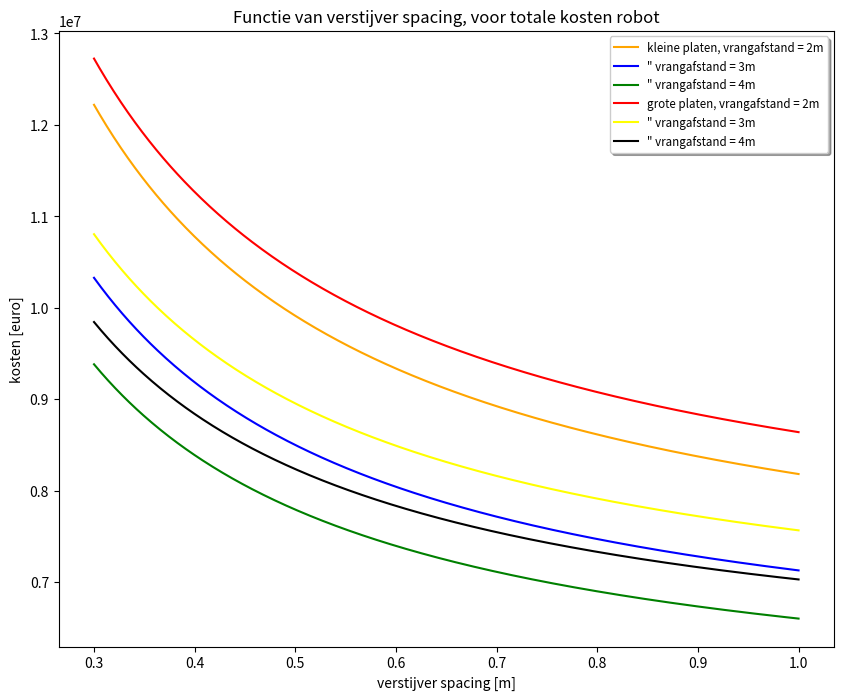

This chart was generated by the following Python code: (Note: this script raises an exception after producing the figure.)
import matplotlib.pyplot as plt
import numpy as np
import math as m

ss = np.array(np.linspace(0.3,1.0,num=500))
groepsnummer = 2
station  = 5
uren = 8
A_bulb = 0.001780
n_perstation= 3 #aantal pesonen
tp = 0.008
tpmm = 8
Bp = 12
bp = 3
Lp= 12
A= 144
hvrang = 1.25
hspant = 0.16
capaciteit = 22500 + 4/3* 17280

loods = 1730

'''#hand
personeel = 50/0.35(nplaat + 4 + Llas_plaat/15 +(Llas_vrang_verti/1.2 +(Llas_vrang_hori+Llas_zaathout)/2)*(7.8*tp**2/200) 1/2*(nspant)+2*(nvrang+nzaathout))
#robot
personeel = 90/0.60(nplaat + 4 + Llas_plaat/30 +(Llas_vrang_verti/2.4 +(Llas_vrang_hori+Llas_zaathout)/4)*(7.8*tp**2/200) 1/2*(nspant)+2*(nvrang+nzaathout))
'''

class totaal():

    def klein_hand(sg):
        nzaathout = 4
        aantal_jaar = capaciteit/A 
        nplaat = Bp/bp
        nlas = nplaat -1
        nspant = Bp/ss-nzaathout -1  
        nvrang = Lp/sg
        nkruising = nvrang*(nspant+nzaathout)
        Llas_plaat = nlas*Lp     
        Llas_spant = nspant*Lp*2  
        Llas_vrang_hori = nvrang*Bp*2  
        Llas_zaathout = nzaathout*Lp*2   
        Llas_vrang_verti = hvrang*nkruising*4 +nspant*hspant*2
        Llas = Llas_plaat + Llas_spant + Llas_vrang_hori + Llas_zaathout + Llas_vrang_verti

        materiaal = 35521200*tp + 3415500/sg + 355212000*A_bulb/ss-118404000*A_bulb+1138500+3900*tp*Llas

        urenpplaat = nplaat + 2 + 1/0.35*(Llas_plaat/15 +(Llas_vrang_verti/1.2 +(Llas_vrang_hori+Llas_zaathout+Llas_spant)/2)*(7.8*tpmm**2/2000) )+0.5*(nspant)+4*(nvrang+nzaathout)
        personeel = aantal_jaar*50* urenpplaat

        vastekosten = 90*loods

        totaal = materiaal + personeel + vastekosten 
        return totaal

    def groot_hand(sg):
        nzaathout = 8
        aantal_jaar = capaciteit/(2*A) 
        nplaat = 2*Bp/bp
        nlas = nplaat -1
        nspant = 2*Bp/ss-nzaathout -1  
        nvrang = Lp/sg
        nkruising = nvrang*(nspant+nzaathout) 
        Llas_plaat = nlas*Lp 
        Llas_spant = nspant*Lp*2  
        Llas_vrang_hori = nvrang*2*Bp*2  
        Llas_zaathout = nzaathout*Lp*2   
        Llas_vrang_verti = hvrang*nkruising*4 +nspant*hspant*2
        Llas = Llas_plaat + Llas_spant + Llas_vrang_hori + Llas_zaathout + Llas_vrang_verti

        materiaal = 35521200*tp + 3415500/sg + 355212000*A_bulb/ss-118404000*A_bulb+1138500+3900*tp*Llas

        urenpplaat = nplaat + 2 + 1/0.35*(Llas_plaat/15 +(Llas_vrang_verti/1.2 +(Llas_vrang_hori+Llas_zaathout+Llas_spant)/2)*(7.8*tpmm**2/2000) )+0.5*(nspant)+8*(nvrang+nzaathout)

        personeel = aantal_jaar*50*urenpplaat

        vastekosten = 90*loods

        totaal = materiaal + personeel + vastekosten 
        return totaal

    def klein_robot(sg):
        nzaathout = 4
        aantal_jaar = capaciteit/A 
        nplaat = Bp/bp
        nlas = nplaat -1
        nspant = Bp/ss-nzaathout -1  
        nvrang = Lp/sg
        nkruising = nvrang*(nspant+nzaathout) 
        Llas_plaat = nlas*Lp 
        Llas_spant = nspant*Lp*2  
        Llas_vrang_hori = nvrang*Bp*2  
        Llas_zaathout = nzaathout*Lp*2   
        Llas_vrang_verti = hvrang*nkruising*4 +nspant*hspant*2
        Llas = Llas_plaat + Llas_spant + Llas_vrang_hori + Llas_zaathout + Llas_vrang_verti

        materiaal = 35521200*tp + 3415500/sg + 355212000*A_bulb/ss-118404000*A_bulb+1138500+3900*tp*Llas

        urenpplaat = 1/0.6*(((Llas_zaathout/2+Llas_vrang_verti/1.2+Llas_vrang_hori/2)*7.8*tpmm**2)/4000) +2*(nvrang+nzaathout)
        personeel = aantal_jaar*90*3/5*urenpplaat
        loods = 1500
        vastekosten = 70*loods +275000*10
        totaal = materiaal + personeel + vastekosten 
        return totaal

    def groot_robot(sg):
        nzaathout = 8
        aantal_jaar = capaciteit/(2*A) 
        nplaat = 2*Bp/bp
        nlas = nplaat -1
        nspant = 2*Bp/ss-nzaathout -1  
        nvrang = Lp/sg
        nkruising = nvrang*(nspant+nzaathout) 
        Llas_plaat = nlas*Lp 
        Llas_spant = nspant*Lp*2  
        Llas_vrang_hori = nvrang*2*Bp*2  
        Llas_zaathout = nzaathout*Lp*2   
        Llas_vrang_verti = hvrang*nkruising*4 +nspant*hspant*2
        Llas = Llas_plaat + Llas_spant + Llas_vrang_hori + Llas_zaathout + Llas_vrang_verti

        materiaal = 35521200*tp + 3415500/sg + 355212000*A_bulb/ss-118404000*A_bulb+1138500+3900*tp*Llas

        urenpplaat = 1/0.6*(((Llas_zaathout/2+Llas_vrang_verti/1.2+Llas_vrang_hori/2)*7.8*tpmm**2)/4000) +4*(nvrang+nzaathout)
        personeel = aantal_jaar*90*3/5*urenpplaat
        loods = 1500
        vastekosten = 70*loods +300000*10

        totaal = materiaal + personeel + vastekosten 
        return totaal

class materiaal():

    def klein_hand(sg):
        nzaathout = 4
        aantal_jaar = capaciteit/A 
        nplaat = Bp/bp
        nlas = nplaat -1
        nspant = Bp/ss-nzaathout -1  
        nvrang = Lp/sg
        nkruising = nvrang*(nspant+nzaathout)
        Llas_plaat = nlas*Lp     
        Llas_plaat = nlas*Lp 
        Llas_spant = nspant*Lp*2  
        Llas_vrang_hori = nvrang*Bp*2  
        Llas_zaathout = nzaathout*Lp*2   
        Llas_vrang_verti = hvrang*nkruising*4 +nspant*hspant*2
        Llas = Llas_plaat + Llas_spant + Llas_vrang_hori + Llas_zaathout + Llas_vrang_verti

        materiaal = 35521200*tp + 3415500/sg + 355212000*A_bulb/ss-118404000*A_bulb+1138500+3900*tp*Llas

        personeel = aantal_jaar*(3140+25*nspant+100*nvrang)

        vastekosten = 151773.33

        totaal = materiaal + personeel + vastekosten 
        return materiaal

    def groot_hand(sg):
        nzaathout = 8
        aantal_jaar = capaciteit/(2*A) 
        nplaat = 2*Bp/bp
        nlas = nplaat -1
        nspant = 2*Bp/ss-nzaathout -1  
        nvrang = Lp/sg
        nkruising = nvrang*(nspant+nzaathout) 
        Llas_plaat = nlas*Lp 
        Llas_spant = nspant*Lp*2  
        Llas_vrang_hori = nvrang*2*Bp*2  
        Llas_zaathout = nzaathout*Lp*2   
        Llas_vrang_verti = hvrang*nkruising*4 +nspant*hspant*2
        Llas = Llas_plaat + Llas_spant + Llas_vrang_hori + Llas_zaathout + Llas_vrang_verti

        materiaal = 35521200*tp + 3415500/sg + 355212000*A_bulb/ss-118404000*A_bulb+1138500+3900*tp*Llas

        personeel = aantal_jaar*(3295+25*nspant+200*nvrang)

        vastekosten = 151773.33

        totaal = materiaal + personeel + vastekosten 
        return materiaal

    def klein_robot(sg):
        nzaathout = 4
        aantal_jaar = capaciteit/A 
        nplaat = Bp/bp
        nlas = nplaat -1
        nspant = Bp/ss-nzaathout -1  
        nvrang = Lp/sg
        nkruising = nvrang*(nspant+nzaathout) 
        Llas_plaat = nlas*Lp 
        Llas_spant = nspant*Lp*2  
        Llas_vrang_hori = nvrang*Bp*2  
        Llas_zaathout = nzaathout*Lp*2   
        Llas_vrang_verti = hvrang*nkruising*4 +nspant*hspant*2
        Llas = Llas_plaat + Llas_spant + Llas_vrang_hori + Llas_zaathout + Llas_vrang_verti

        materiaal = 35521200*tp + 3415500/sg + 355212000*A_bulb/ss-118404000*A_bulb+1138500+3900*tp*Llas

        personeel = aantal_jaar*(3933+27*nspant+180*nvrang)

        vastekosten = 106260+229166.67*((43.7+0.3*nspant+2*nvrang)*137/8400)

        totaal = materiaal + personeel + vastekosten 
        return materiaal

    def groot_robot(sg):
        nzaathout = 8
        aantal_jaar = capaciteit/(2*A) 
        nplaat = 2*Bp/bp
        nlas = nplaat -1
        nspant = 2*Bp/ss-nzaathout -1  
        nvrang = Lp/sg
        nkruising = nvrang*(nspant+nzaathout) 
        Llas_plaat = nlas*Lp 
        Llas_spant = nspant*Lp*2  
        Llas_vrang_hori = nvrang*2*Bp*2  
        Llas_zaathout = nzaathout*Lp*2   
        Llas_vrang_verti = hvrang*nkruising*4 +nspant*hspant*2
        Llas = Llas_plaat + Llas_spant + Llas_vrang_hori + Llas_zaathout + Llas_vrang_verti

        materiaal = 35521200*tp + 3415500/sg + 355212000*A_bulb/ss-118404000*A_bulb+1138500+3900*tp*Llas

        personeel = aantal_jaar*(7965+27*nspant+4320*260*nvrang)

        vastekosten = 106260+250000*((88.5+0.3*nspant+4*nvrang)*159/8400)

        totaal = materiaal + personeel + vastekosten 
        return materiaal

class personeel():

    def klein_hand(sg):
        nzaathout = 4
        aantal_jaar = capaciteit/A 
        nplaat = Bp/bp
        nlas = nplaat -1
        nspant = Bp/ss-nzaathout -1  
        nvrang = Lp/sg
        nkruising = nvrang*(nspant+nzaathout)
        Llas_plaat = nlas*Lp     
        Llas_plaat = nlas*Lp 
        Llas_spant = nspant*Lp*2  
        Llas_vrang_hori = nvrang*Bp*2  
        Llas_zaathout = nzaathout*Lp*2   
        Llas_vrang_verti = hvrang*nkruising*4 +nspant*hspant*2
        Llas = Llas_plaat + Llas_spant + Llas_vrang_hori + Llas_zaathout + Llas_vrang_verti

        materiaal = aantal_jaar*4*(Lp*Bp*7800*tp+Bp*75*Lp/sg+(Bp/ss-1)*Lp*A_bulb*7800+Lp*75)+0.5*7800*tp*Llas

        urenpplaat = nplaat + 2 + 1/0.35*(Llas_plaat/15 +(Llas_vrang_verti/1.2 +(Llas_vrang_hori+Llas_zaathout+Llas_spant)/2)*(7.8*tpmm**2/2000) )+0.5*(nspant)+4*(nvrang+nzaathout)
        personeel = aantal_jaar*50* urenpplaat

        vastekosten = 151773.33

        totaal = materiaal + personeel + vastekosten 
        return personeel

    def groot_hand(sg):
        nzaathout = 8
        aantal_jaar = capaciteit/(2*A) 
        nplaat = 2*Bp/bp
        nlas = nplaat -1
        nspant = 2*Bp/ss-nzaathout -1  
        nvrang = Lp/sg
        nkruising = nvrang*(nspant+nzaathout) 
        Llas_plaat = nlas*Lp 
        Llas_spant = nspant*Lp*2  
        Llas_vrang_hori = nvrang*2*Bp*2  
        Llas_zaathout = nzaathout*Lp*2   
        Llas_vrang_verti = hvrang*nkruising*4 +nspant*hspant*2
        Llas = Llas_plaat + Llas_spant + Llas_vrang_hori + Llas_zaathout + Llas_vrang_verti

        materiaal = aantal_jaar*8*(Lp*Bp*7800*tp+Bp*75*Lp/sg+(Bp/ss-1)*Lp*A_bulb*7800+Lp*75)+0.5*7800*tp*Llas

        urenpplaat = nplaat + 2 + 1/0.35*(Llas_plaat/15 +(Llas_vrang_verti/1.2 +(Llas_vrang_hori+Llas_zaathout+Llas_spant)/2)*(7.8*tpmm**2/2000) )+0.5*(nspant)+8*(nvrang+nzaathout)

        personeel = aantal_jaar*50*urenpplaat

        vastekosten = 151773.33

        totaal = materiaal + personeel + vastekosten 
        return personeel

    def klein_robot(sg):
        nzaathout = 4
        aantal_jaar = capaciteit/A 
        nplaat = Bp/bp
        nlas = nplaat -1
        nspant = Bp/ss-nzaathout -1  
        nvrang = Lp/sg
        nkruising = nvrang*(nspant+nzaathout) 
        Llas_plaat = nlas*Lp 
        Llas_spant = nspant*Lp*2  
        Llas_vrang_hori = nvrang*Bp*2  
        Llas_zaathout = nzaathout*Lp*2   
        Llas_vrang_verti = hvrang*nkruising*4 +nspant*hspant*2
        Llas = Llas_plaat + Llas_spant + Llas_vrang_hori + Llas_zaathout + Llas_vrang_verti

        materiaal = aantal_jaar*4*(Lp*Bp*7800*tp+Bp*75*Lp/sg+(Bp/ss-1)*Lp*A_bulb*7800+Lp*75)+0.5*7800*tp*Llas

        urenpplaat = 1/0.6*(((Llas_zaathout/2+Llas_vrang_verti/1.2+Llas_vrang_hori/2)*7.8*tpmm**2)/4000) +2*(nvrang+nzaathout)
        personeel = aantal_jaar*90*3/5*urenpplaat

        vastekosten = 106260+229166.67*((43.7+0.3*nspant+2*nvrang)*137/8400)

        totaal = materiaal + personeel + vastekosten 
        return personeel

    def groot_robot(sg):
        nzaathout = 8
        aantal_jaar = capaciteit/(2*A) 
        nplaat = 2*Bp/bp
        nlas = nplaat -1
        nspant = 2*Bp/ss-nzaathout -1  
        nvrang = Lp/sg
        nkruising = nvrang*(nspant+nzaathout) 
        Llas_plaat = nlas*Lp 
        Llas_spant = nspant*Lp*2  
        Llas_vrang_hori = nvrang*2*Bp*2  
        Llas_zaathout = nzaathout*Lp*2   
        Llas_vrang_verti = hvrang*nkruising*4 +nspant*hspant*2
        Llas = Llas_plaat + Llas_spant + Llas_vrang_hori + Llas_zaathout + Llas_vrang_verti

        materiaal = aantal_jaar*8*(Lp*Bp*7800*tp+Bp*75*Lp/sg+(Bp/ss-1)*Lp*A_bulb*7800+Lp*75)+0.5*7800*tp*Llas

        urenpplaat = 1/0.6*(((Llas_zaathout/2+Llas_vrang_verti/1.2+Llas_vrang_hori/2)*7.8*tpmm**2)/4000) +4*(nvrang+nzaathout)
        personeel = aantal_jaar*90*3/5*urenpplaat

        vastekosten = 106260+250000*((88.5+0.3*nspant+4*nvrang)*159/8400)

        totaal = materiaal + personeel + vastekosten 
        return personeel

class vastekosten():

    def klein_hand(sg):
        nzaathout = 4
        aantal_jaar = capaciteit/A 
        nplaat = Bp/bp
        nlas = nplaat -1
        nspant = Bp/ss-nzaathout -1  
        nvrang = Lp/sg
        nkruising = nvrang*(nspant+nzaathout)
        Llas_plaat = nlas*Lp     
        Llas_plaat = nlas*Lp 
        Llas_spant = nspant*Lp*2  
        Llas_vrang_hori = nvrang*Bp*2  
        Llas_zaathout = nzaathout*Lp*2   
        Llas_vrang_verti = hvrang*nkruising*4 +nspant*hspant*2
        Llas = Llas_plaat + Llas_spant + Llas_vrang_hori + Llas_zaathout + Llas_vrang_verti

        materiaal = 4*(Lp*Bp*7800*tp+Bp*75*Lp/sg+(Bp/ss-1)*Lp*A_bulb*7800+Lp*75)+0.5*7800*tp*Llas

        personeel = aantal_jaar*(3140+25*nspant+100*nvrang)

        vastekosten = 90*loods *ss/ss

        totaal = materiaal + personeel + vastekosten 
        return vastekosten

    def groot_hand(sg):
        nzaathout = 8
        aantal_jaar = capaciteit/(2*A) 
        nplaat = 2*Bp/bp
        nlas = nplaat -1
        nspant = 2*Bp/ss-nzaathout -1  
        nvrang = Lp/sg
        nkruising = nvrang*(nspant+nzaathout) 
        Llas_plaat = nlas*Lp 
        Llas_spant = nspant*Lp*2  
        Llas_vrang_hori = nvrang*2*Bp*2  
        Llas_zaathout = nzaathout*Lp*2   
        Llas_vrang_verti = hvrang*nkruising*4 +nspant*hspant*2
        Llas = Llas_plaat + Llas_spant + Llas_vrang_hori + Llas_zaathout + Llas_vrang_verti

        materiaal = 8*(Lp*Bp*7800*tp+Bp*75*Lp/sg+(Bp/ss-1)*Lp*A_bulb*7800+Lp*75)+0.5*7800*tp*Llas

        personeel = aantal_jaar*(3295+25*nspant+200*nvrang)

        vastekosten = 90*loods  *ss/ss

        totaal = materiaal + personeel + vastekosten 
        return vastekosten

    def klein_robot(sg):
        nzaathout = 4
        aantal_jaar = capaciteit/A 
        nplaat = Bp/bp
        nlas = nplaat -1
        nspant = Bp/ss-nzaathout -1  
        nvrang = Lp/sg
        nkruising = nvrang*(nspant+nzaathout) 
        Llas_plaat = nlas*Lp 
        Llas_spant = nspant*Lp*2  
        Llas_vrang_hori = nvrang*Bp*2  
        Llas_zaathout = nzaathout*Lp*2   
        Llas_vrang_verti = hvrang*nkruising*4 +nspant*hspant*2
        Llas = Llas_plaat + Llas_spant + Llas_vrang_hori + Llas_zaathout + Llas_vrang_verti

        materiaal = 4*(Lp*Bp*7800*tp+Bp*75*Lp/sg+(Bp/ss-1)*Lp*A_bulb*7800+Lp*75)+0.5*7800*tp*Llas

        personeel = aantal_jaar*(3933+27*nspant+180*nvrang)
        loods = 1500
        vastekosten = 70*loods +275000*10 *ss/ss

        totaal = materiaal + personeel + vastekosten 
        return vastekosten

    def groot_robot(sg):
        nzaathout = 8
        aantal_jaar = capaciteit/(2*A) 
        nplaat = 2*Bp/bp
        nlas = nplaat -1
        nspant = 2*Bp/ss-nzaathout -1  
        nvrang = Lp/sg
        nkruising = nvrang*(nspant+nzaathout) 
        Llas_plaat = nlas*Lp 
        Llas_spant = nspant*Lp*2  
        Llas_vrang_hori = nvrang*2*Bp*2  
        Llas_zaathout = nzaathout*Lp*2   
        Llas_vrang_verti = hvrang*nkruising*4 +nspant*hspant*2
        Llas = Llas_plaat + Llas_spant + Llas_vrang_hori + Llas_zaathout + Llas_vrang_verti

        materiaal = 8*(Lp*Bp*7800*tp+Bp*75*Lp/sg+(Bp/ss-1)*Lp*A_bulb*7800+Lp*75)+0.5*7800*tp*Llas

        personeel = aantal_jaar*(7965+27*nspant+4320*260*nvrang)
        loods = 1500
        vastekosten = 70*loods +300000*10  *ss/ss

        totaal = materiaal + personeel + vastekosten 
        return vastekosten



def plot(klein,groot,titel):
    figure = plt.figure(figsize=(10,8))
    plt.plot(ss,klein(2), c="orange"    ,label="kleine platen, vrangafstand = 2m")
    plt.plot(ss,klein(3), c="blue"      ,label="\" vrangafstand = 3m")
    plt.plot(ss,klein(4), c="green"     ,label="\" vrangafstand = 4m")
    plt.plot(ss,groot(2), c="red"       ,label="grote platen, vrangafstand = 2m")
    plt.plot(ss,groot(3), c="yellow"    ,label="\" vrangafstand = 3m")
    plt.plot(ss,groot(4), c="black"     ,label="\" vrangafstand = 4m")
    plt.xlabel("verstijver spacing [m]")
    plt.ylabel("kosten [euro]")
    titeltje= "Functie van verstijver spacing, voor "+titel
    plt.title(titeltje)
    plt.legend(loc = "best", shadow = True, fontsize="small")
    figure.savefig("./plaatproductie/"+titel+".png")

def plot_test(self,titel):
    fig, ax = plt.subplots(figsize=(16,9))
    fig.subplots_adjust(right=0.75)

    twin1 = ax.twinx()
    twin2 = ax.twinx()

    # Offset the right spine of twin2.  The ticks and label have already been
    # placed on the right by twinx above.
    twin2.spines.right.set_position(("axes", 1.2))

    p1, = ax.plot(ss,self(2), "b", label="vrang = 2000 mm")
    p2, = twin1.plot(ss,self(3), "r:", label="vrang = 3000 mm")
    p3, = twin2.plot(ss,self(4), "g--", label="vrang = 4000 mm")

    ax.set_xlabel("verstijver spacing")
    ax.set_ylabel("2000 mm")
    twin1.set_ylabel("3000 mm")
    twin2.set_ylabel("4000 mm")

    ax.yaxis.label.set_color(p1.get_color())
    twin1.yaxis.label.set_color(p2.get_color())
    twin2.yaxis.label.set_color(p3.get_color())

    tkw = dict(size=4, width=1.5)
    ax.tick_params(axis='y', colors=p1.get_color(), **tkw)
    twin1.tick_params(axis='y', colors=p2.get_color(), **tkw)
    twin2.tick_params(axis='y', colors=p3.get_color(), **tkw)
    ax.tick_params(axis='x', **tkw)
    titeltje= "Totale Kosten als functie van stiffnerspacing, voor "+titel+"met variabele y-as"
    ax.set_title(titeltje)

    ax.set_yticks(np.arange(min(self(2)),max(self(2)),0.01E6))
    twin1.set_yticks(np.arange(min(self(3)),max(self(3)),0.01E6))
    twin2.set_yticks(np.arange(min(self(4)),max(self(4)),0.01E6))
    box = ax.get_position()
    ax.set_position([box.x0, box.y0 + box.height * 0.1,
                 box.width, box.height * 0.9])

    # Put a legend below current axis
    ax.legend(handles=[p1, p2, p3],loc='upper center', bbox_to_anchor=(0.5, -0.1),
          fancybox=True, shadow=True, ncol=5)
    fig.savefig("./plaatproductie/"+titel+" 3-in-1.png")
    plt.show()

def bar_plot():
    materiaal_tup = (min(materiaal.klein_hand(4)),min(materiaal.groot_hand(4)),min(materiaal.klein_robot(4)),min(materiaal.groot_robot(4)))
    personeel_tup = (min(personeel.klein_hand(4)),min(personeel.groot_hand(4)),min(personeel.klein_robot(4)),min(personeel.groot_robot(4)))
    vastekosten_tup = (min(vastekosten.klein_hand(4)),min(vastekosten.groot_hand(4)),min(vastekosten.klein_robot(4)),min(vastekosten.groot_robot(4)))
    figure = plt.figure(figsize=(10,8))
    ind = np.arange(4)
    plt.bar(ind, np.array(materiaal_tup), 0.35,    color="red", label="materiaal")
    plt.bar(ind, np.array(personeel_tup),  0.35,   bottom=np.array(materiaal_tup),   color="green", label="personeel")
    plt.bar(ind, np.array(vastekosten_tup), 0.35,  bottom=np.array(personeel_tup)+np.array(materiaal_tup),    color="blue", label="vastekosten")
    plt.ylim(2E6,min(totaal.klein_hand(2)))
    plt.xticks(ind,["klein, hand","groot, hand","klein, robot","groot, robot"])
    plt.ylabel("kosten [euro]")
    titeltje= "Minimale Kosten in de vier scenarios"
    plt.title(titeltje)
    plt.legend(loc = "best", shadow = True, fontsize="small")
    figure.savefig("./plaatproductie/barplot.png")



plot(totaal.klein_robot, totaal.groot_robot,"totale kosten robot")
plot(totaal.klein_hand, totaal.groot_hand,"totale kosten hand")


plot(materiaal.klein_robot, materiaal.groot_robot,"materiaal kosten ")

plot(vastekosten.klein_robot, vastekosten.groot_robot,"vastekosten robot")
plot(vastekosten.klein_hand, vastekosten.groot_hand,"vastekosten hand")


plot(personeel.klein_robot, personeel.groot_robot,"personeels kosten robot")
plot(personeel.klein_hand, personeel.groot_hand,"personeels kosten hand")

bar_plot()